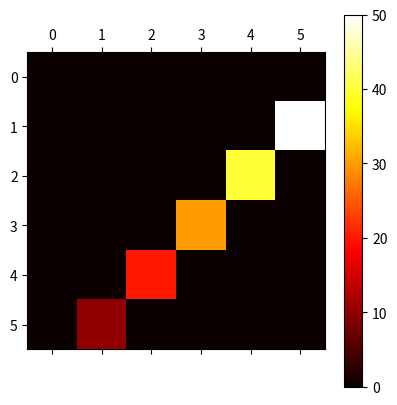

This chart was generated by the following Python code:
import pandas as pd 
import matplotlib.pyplot as plt 
import numpy as np 

x=[1,2,3,4,5]
y=[5,4,3,2,1]

v=[10,20,30,40,50]

height = np.max(y) + 1
width = np.max(x) + 1
arr = np.zeros((height, width))
for i in range(len(x)):
    arr[y[i], x[i]] = v[i]

plt.matshow(arr, cmap='hot')
plt.colorbar()
plt.show()


"""
https://segmentfault.com/q/1010000005721713

https://discuss.analyticsvidhya.com/t/how-to-plot-heat-map-in-python/1922/2
"""